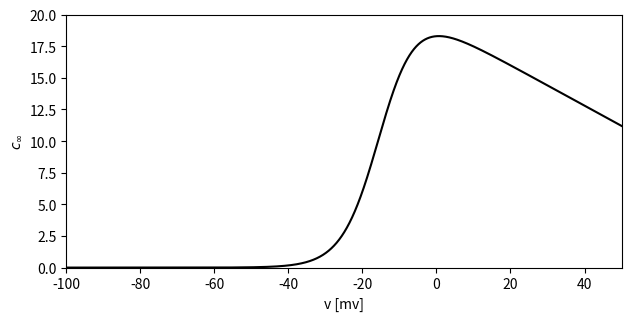

The script that saved this image:
"""
Chapter 9 - Spike-Frequency Adaptation: the AHP current.

Plots the steady-state calcium influx curve c_inf(V) that drives the
calcium-dependent afterhyperpolarization (AHP) current.
"""

import numpy as np
import matplotlib.pyplot as plt

# Constants and parameters
I = 1.0
t = 100
delta_t = 2**(-7)

N = int(t / delta_t)

v = np.linspace(-100, 50, N+1)


# Define limiting functions for the model AHP Currents
def c_inf(v):
  return (4 / 25) * ((120-v) / (1 + np.exp(-(v+15)/5)))

# Plot
plt.figure(figsize=(12, 6))

# Plot v for both models
plt.subplot(2, 2, 1)
plt.plot(v, c_inf(v), 'k')
plt.ylim(0, 20)
plt.xlim(-100, 50)
plt.xlabel('v [mv]')
plt.ylabel(r'$c_{\infty}$')

plt.tight_layout()
plt.show()
